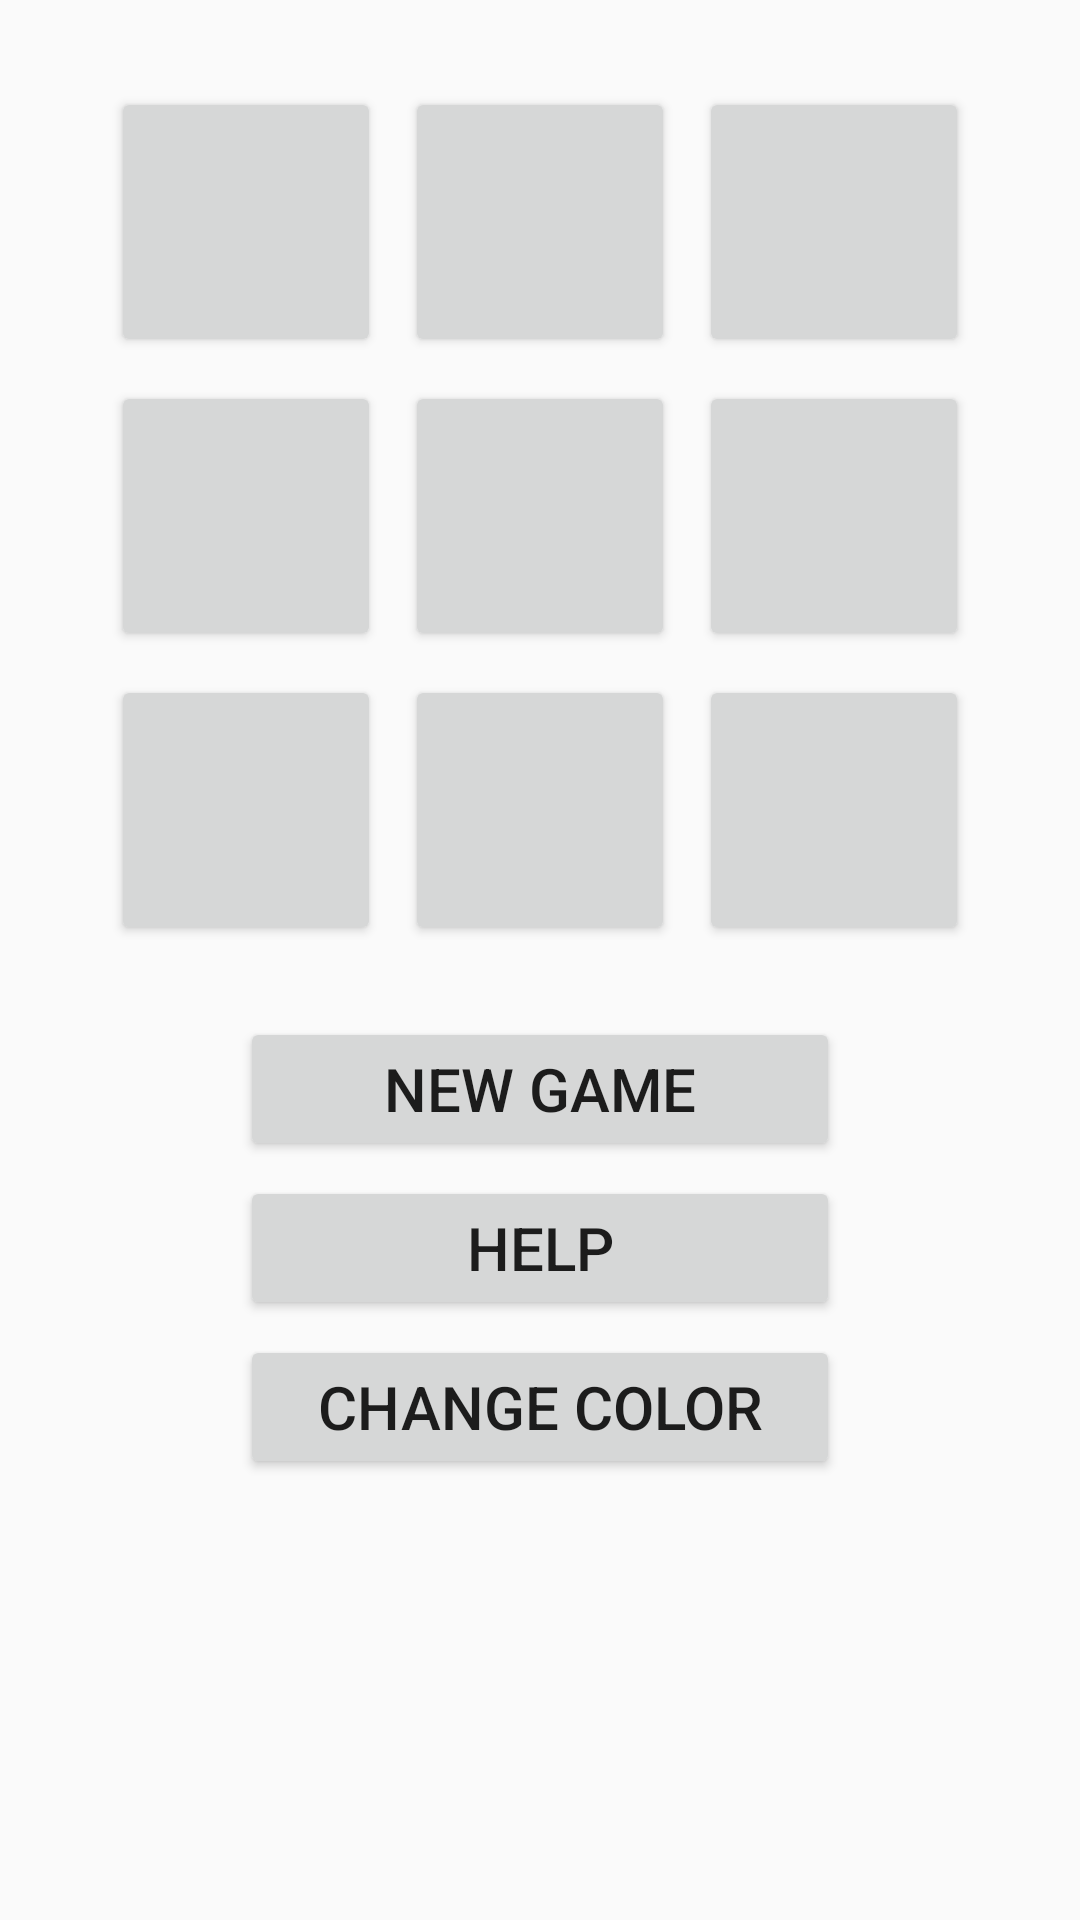

Android layout source for this screen:
<!-- AndroidManifest.xml: application theme Theme.CWCIS240LightsOut -->
<!-- res/layout/activity_main.xml -->
<?xml version="1.0" encoding="utf-8"?>
<androidx.constraintlayout.widget.ConstraintLayout
    xmlns:android="http://schemas.android.com/apk/res/android"
    xmlns:app="http://schemas.android.com/apk/res-auto"
    xmlns:tools="http://schemas.android.com/tools"
    android:layout_width="match_parent"
    android:layout_height="match_parent"
    tools:context="com.cwcis.cwcis240lightsout.MainActivity">

    <GridLayout
        android:id="@+id/light_grid"
        android:layout_width="wrap_content"
        android:layout_height="wrap_content"
        android:useDefaultMargins="true"
        android:columnCount="3"
        android:rowCount="3"
        android:layout_margin="25dp"
        app:layout_constraintLeft_toLeftOf="parent"
        app:layout_constraintRight_toRightOf="parent"
        app:layout_constraintTop_toTopOf="parent" >

        <Button style="@style/LightButton" />
        <Button style="@style/LightButton" />
        <Button style="@style/LightButton" />
        <Button style="@style/LightButton" />
        <Button style="@style/LightButton" />
        <Button style="@style/LightButton" />
        <Button style="@style/LightButton" />
        <Button style="@style/LightButton" />
        <Button style="@style/LightButton" />
    </GridLayout>

    <Button
        android:id="@+id/new_game_button"
        style="@style/GameOptionButton"
        android:layout_marginTop="20dp"
        android:text="@string/new_game"
        android:onClick="onNewGameClick"
        app:layout_constraintLeft_toLeftOf="parent"
        app:layout_constraintRight_toRightOf="parent"
        app:layout_constraintTop_toBottomOf="@id/light_grid" />

    <Button
        android:id="@+id/help_button"
        style="@style/GameOptionButton"
        android:text="@string/help_button"
        android:onClick="onHelpClick"
        app:layout_constraintLeft_toLeftOf="@id/new_game_button"
        app:layout_constraintRight_toRightOf="@id/new_game_button"
        app:layout_constraintTop_toBottomOf="@id/new_game_button" />

    <Button
        android:id="@+id/change_color_button"
        style="@style/GameOptionButton"
        android:text="@string/color_button"
        android:onClick="onChangeColorClick"
        app:layout_constraintLeft_toLeftOf="@id/new_game_button"
        app:layout_constraintRight_toRightOf="@id/new_game_button"
        app:layout_constraintTop_toBottomOf="@id/help_button" />

</androidx.constraintlayout.widget.ConstraintLayout>
<!-- resources referenced by this layout -->
<resources>
  <string name="color_button">Change Color</string>
  <string name="help_button">Help</string>
  <string name="new_game">New Game</string>
  <style name="GameOptionButton">
          <item name="android:layout_height">wrap_content</item>
          <item name="android:layout_width">200dp</item>
          <item name="android:layout_marginTop">5dp</item>
          <item name="android:layout_marginLeft">20dp</item>
          <item name="android:layout_marginRight">20dp</item>
          <item name="android:textSize">20sp</item>
      </style>
  <style name="LightButton">
          <item name="android:layout_height">90dp</item>
          <item name="android:layout_width">90dp</item>
      </style>
  <style name="Theme.CWCIS240LightsOut" parent="Theme.AppCompat.Light.DarkActionBar">
          <item name="colorPrimary">@color/blue_500</item>
          <item name="colorPrimaryDark">@color/blue_700</item>
      </style>
</resources>
